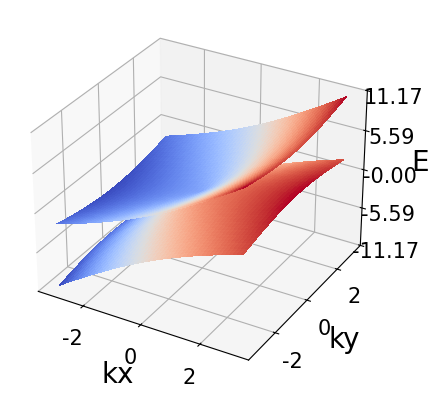

This chart was generated by the following Python code:
"""
This code is supported by the website: https://www.guanjihuan.com
The newest version of this code is on the web page: https://www.guanjihuan.com/archives/10385
"""

import numpy as np
from math import *


def main():
    k1 = np.linspace(-pi, pi, 100)
    k2 = np.linspace(-pi, pi, 100)

    eigenvalue_array = Calculate_Eigenvalue_with_Two_Parameters(k1, k2, hamiltonian)
    Plot_3D_Surface(k1, k2, eigenvalue_array, xlabel='kx', ylabel='ky', zlabel='E', title='', filename='a')


def hamiltonian(kx,ky,kz=0):
    w0x = 2
    w0y = 0
    w0z = 0
    vx = 1
    vy = 1
    vz = 1
    H = (w0x*kx+w0y*ky+w0z*kz)*sigma_0() + vx*kx*sigma_x()+vy*ky*sigma_y()+vz*kz*sigma_z()
    return H


def sigma_0():
    return np.eye(2)

def sigma_x():
    return np.array([[0, 1],[1, 0]])


def sigma_y():
    return np.array([[0, -1j],[1j, 0]])


def sigma_z():
    return np.array([[1, 0],[0, -1]])


def Calculate_Eigenvalue_with_Two_Parameters(x, y, matrix):  
    dim = np.array(matrix(0, 0)).shape[0]
    dim_x = np.array(x).shape[0]
    dim_y = np.array(y).shape[0]
    eigenvalue_array = np.zeros((dim_y, dim_x, dim))
    i0 = 0
    for y0 in y:
        j0 = 0
        for x0 in x:
            matrix0 = matrix(x0, y0)
            eigenvalue, eigenvector = np.linalg.eig(matrix0)
            eigenvalue_array[i0, j0, :] = np.sort(np.real(eigenvalue[:]))
            j0 += 1
        i0 += 1
    return eigenvalue_array


def Plot_3D_Surface(x, y, matrix, xlabel='x', ylabel='y', zlabel='z', title='', filename='a'): 
    import matplotlib.pyplot as plt
    from matplotlib import cm
    from matplotlib.ticker import LinearLocator
    fig, ax = plt.subplots(subplot_kw={"projection": "3d"})
    plt.subplots_adjust(bottom=0.1, right=0.8) 
    x, y = np.meshgrid(x, y)
    if len(matrix.shape) == 2:
        surf = ax.plot_surface(x, y, matrix, cmap=cm.coolwarm, linewidth=0, antialiased=False) 
    elif len(matrix.shape) == 3:
        for i0 in range(matrix.shape[2]):
            surf = ax.plot_surface(x, y, matrix[:,:,i0], cmap=cm.coolwarm, linewidth=0, antialiased=False) 
    ax.set_title(title, fontsize=20, fontfamily='Times New Roman')
    ax.set_xlabel(xlabel, fontsize=20, fontfamily='Times New Roman') 
    ax.set_ylabel(ylabel, fontsize=20, fontfamily='Times New Roman') 
    ax.set_zlabel(zlabel, fontsize=20, fontfamily='Times New Roman') 
    # ax.set_zlim(-1, 1)  # 设置z轴的范围
    ax.zaxis.set_major_locator(LinearLocator(5)) # 设置z轴主刻度的个数
    ax.zaxis.set_major_formatter('{x:.2f}')   # 设置z轴主刻度的格式
    ax.tick_params(labelsize=15)  # 设置刻度值字体大小
    labels = ax.get_xticklabels() + ax.get_yticklabels() + ax.get_zticklabels()
    [label.set_fontname('Times New Roman') for label in labels] # 设置刻度值字体
    # plt.savefig(filename+'.jpg', dpi=300) 
    plt.show()
    plt.close('all')


if __name__ == '__main__':
    main()
